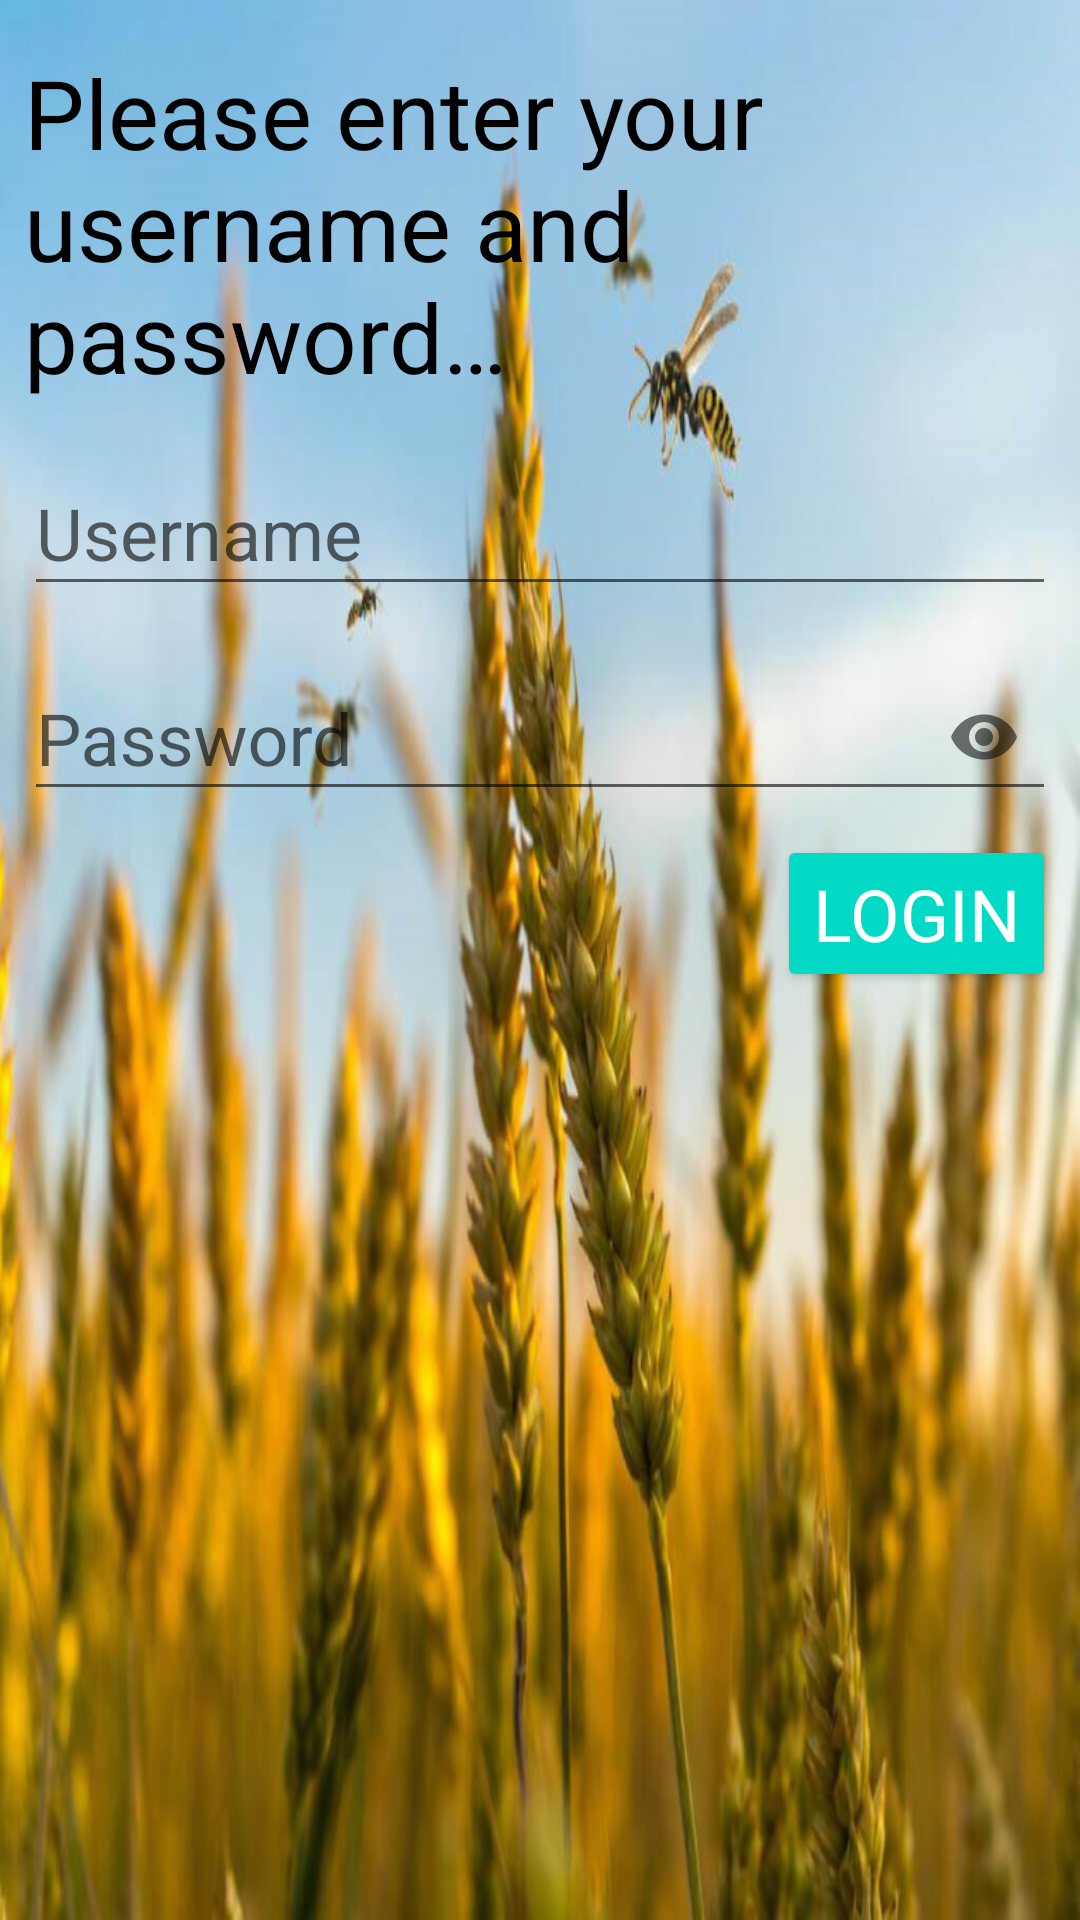

Here is an Android app screen rendered from its layout file. Give the layout XML and the strings, colors and styles it references.
<!-- AndroidManifest.xml: application theme AppTheme -->
<!-- res/layout/activity_login.xml -->
<?xml version="1.0" encoding="utf-8"?>
<androidx.constraintlayout.widget.ConstraintLayout xmlns:android="http://schemas.android.com/apk/res/android"
    xmlns:app="http://schemas.android.com/apk/res-auto"
    xmlns:tools="http://schemas.android.com/tools"
    android:layout_width="match_parent"
    android:layout_height="match_parent"
    android:background="@drawable/overviewbg_res"
    tools:context="LoginActivity">

    <Button
        android:id="@+id/btn_login"
        style="@style/Widget.AppCompat.Button.Colored"
        android:layout_width="wrap_content"
        android:layout_height="wrap_content"
        android:layout_marginTop="8dp"
        android:layout_marginEnd="8dp"
        android:text="@string/login"
        android:textSize="24sp"
        app:layout_constraintEnd_toEndOf="parent"
        app:layout_constraintTop_toBottomOf="@+id/txt_password" />

    <TextView
        android:textColor="#000000"
        android:id="@+id/txt_enterCredentials"
        android:layout_width="0dp"
        android:layout_height="wrap_content"
        android:layout_marginStart="8dp"
        android:layout_marginTop="16dp"
        android:layout_marginEnd="8dp"
        android:text="@string/enter_credentials"
        android:textSize="32sp"
        app:layout_constraintEnd_toEndOf="parent"
        app:layout_constraintStart_toStartOf="parent"
        app:layout_constraintTop_toTopOf="parent" />

    <TextView
        android:id="@+id/txt_incorrectCredentials"
        android:layout_width="wrap_content"
        android:layout_height="wrap_content"
        android:layout_marginStart="8dp"
        android:layout_marginTop="8dp"
        android:layout_marginEnd="8dp"
        android:text="@string/incorrect_credentials"
        android:textSize="24sp"
        android:textAppearance="@style/TextAppearance.AppCompat.Large"
        android:textColor="@color/design_default_color_error"
        android:visibility="gone"
        app:layout_constraintEnd_toEndOf="parent"
        app:layout_constraintStart_toStartOf="parent"
        app:layout_constraintTop_toBottomOf="@+id/btn_login" />

    <com.google.android.material.textfield.TextInputLayout
        android:id="@+id/txt_username"
        android:layout_width="0dp"
        android:layout_height="wrap_content"
        android:layout_marginStart="8dp"
        android:layout_marginTop="8dp"
        android:layout_marginEnd="8dp"
        android:hint="@string/username"
        android:textSize="24sp"
        app:endIconMode="clear_text"
        app:layout_constraintEnd_toEndOf="parent"
        app:layout_constraintStart_toStartOf="parent"
        app:layout_constraintTop_toBottomOf="@+id/txt_enterCredentials">

        <com.google.android.material.textfield.TextInputEditText
            android:textColor="#000000"
            android:layout_width="match_parent"
            android:textSize="24sp"
            android:layout_height="wrap_content" />
    </com.google.android.material.textfield.TextInputLayout>

    <com.google.android.material.textfield.TextInputLayout
        android:id="@+id/txt_password"
        android:layout_width="0dp"
        android:layout_height="wrap_content"
        android:layout_marginStart="8dp"
        android:layout_marginTop="8dp"
        android:layout_marginEnd="8dp"
        app:endIconMode="password_toggle"
        android:hint="@string/password"
        android:textSize="24sp"
        app:layout_constraintEnd_toEndOf="parent"
        app:layout_constraintStart_toStartOf="parent"
        app:layout_constraintTop_toBottomOf="@+id/txt_username">

        <com.google.android.material.textfield.TextInputEditText
            android:textColor="#000000"
            android:inputType="textPassword"
            android:textSize="24sp"
            android:layout_width="match_parent"
            android:layout_height="wrap_content" />
    </com.google.android.material.textfield.TextInputLayout>

</androidx.constraintlayout.widget.ConstraintLayout>
<!-- resources referenced by this layout -->
<resources>
  <!-- drawable overviewbg_res: png bitmap (drawable-hdpi, 181210 bytes) -->
  <string name="enter_credentials">Please enter your username and password…</string>
  <string name="incorrect_credentials">Incorrect credentials!</string>
  <string name="login">Login</string>
  <string name="password">Password</string>
  <string name="username">Username</string>
  <style name="AppTheme" parent="Theme.AppCompat.Light.DarkActionBar">
          
          <item name="colorPrimary">@color/colorPrimary</item>
          <item name="colorPrimaryDark">@color/colorPrimaryDark</item>
          <item name="colorAccent">@color/colorAccent</item>
          <item name="fontFamily">@font/font_default</item>
      </style>
  <!-- not gathered from this repository: default colours our renderer supplied (Android Studio template values) -->
  <color name="colorPrimary">#FF6200EE</color>
  <color name="colorPrimaryDark">#FF3700B3</color>
  <color name="colorAccent">#FF03DAC5</color>
</resources>
